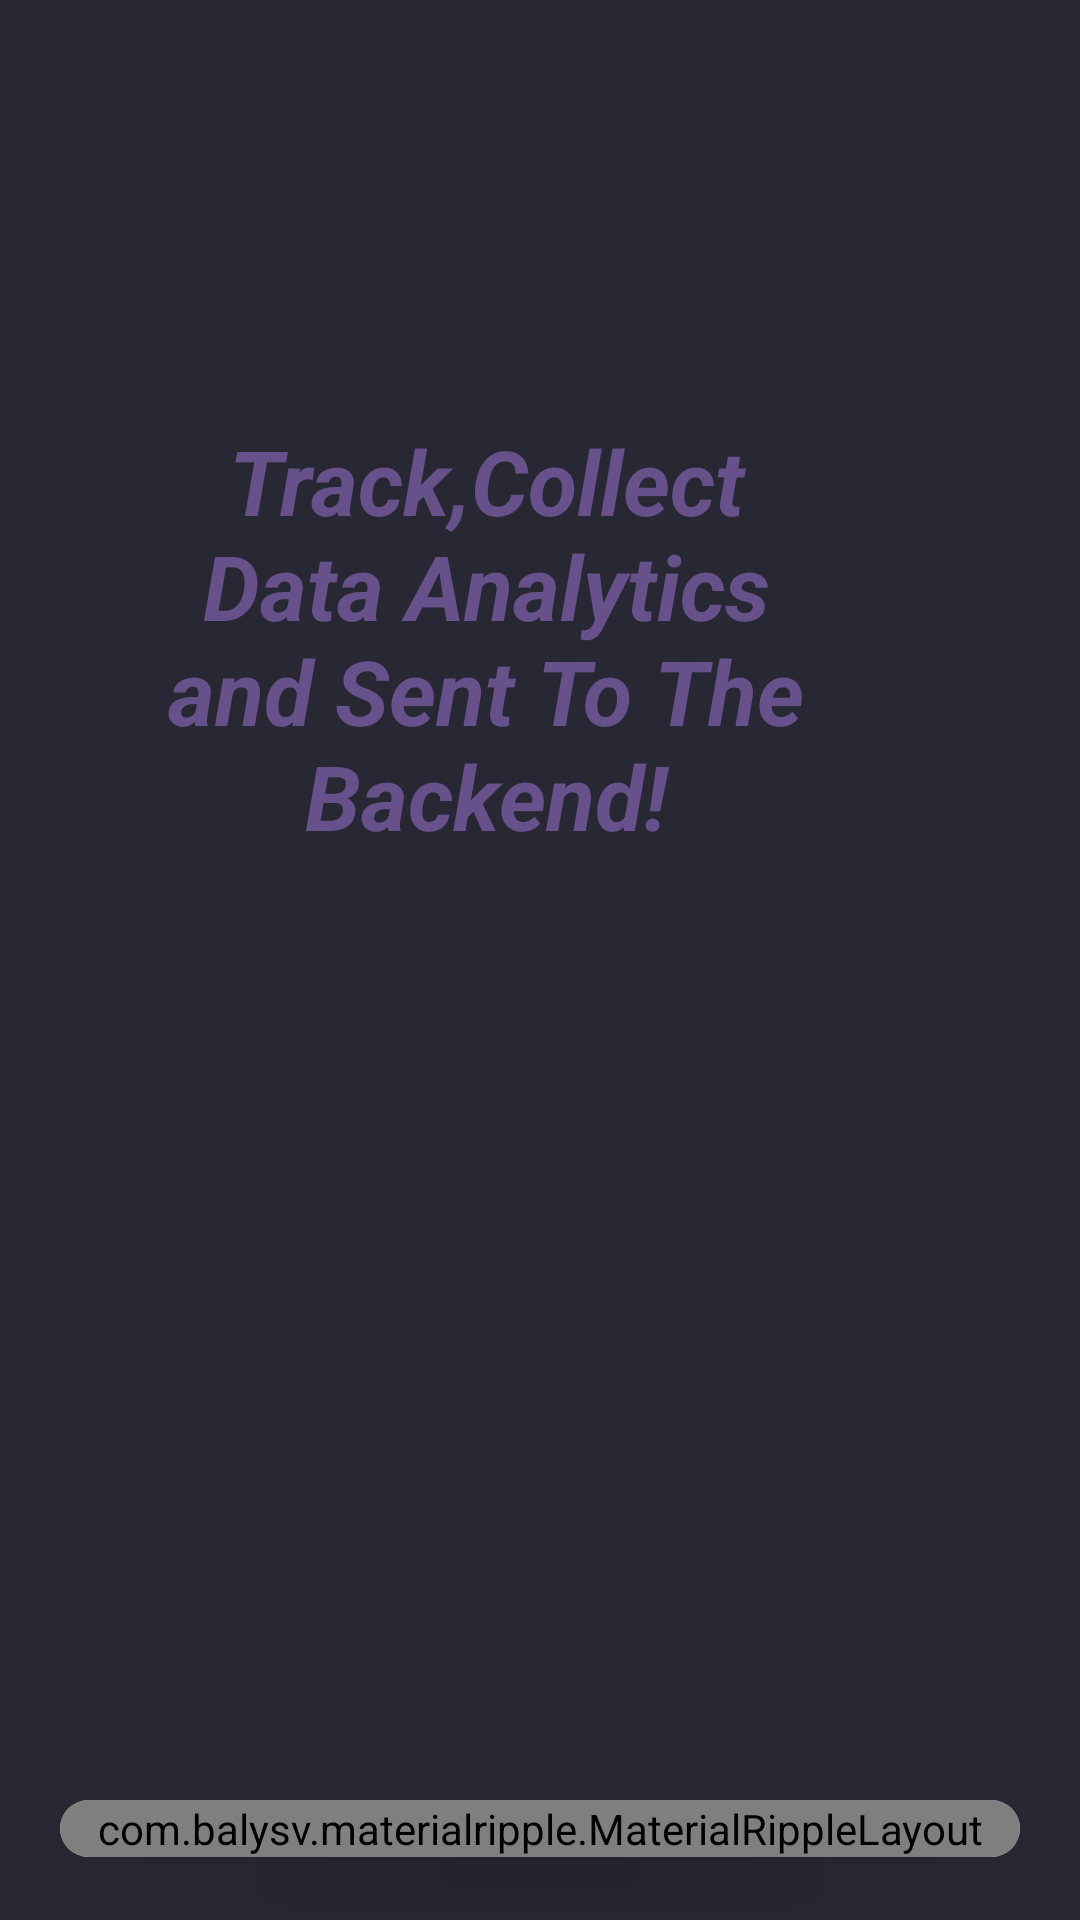

Layout XML and referenced resources for this Android screen:
<!-- AndroidManifest.xml: application theme Theme.Proven -->
<!-- res/layout/activity_main.xml -->
<?xml version="1.0" encoding="utf-8"?>
<RelativeLayout xmlns:android="http://schemas.android.com/apk/res/android"
    xmlns:app="http://schemas.android.com/apk/res-auto"
    xmlns:tools="http://schemas.android.com/tools"
    android:layout_width="match_parent"
    android:background="#282834"
    android:layout_height="match_parent"
    tools:context=".MainActivity">


    <TextView
        android:layout_width="220dp"
        android:layout_height="wrap_content"
        android:layout_alignParentEnd="true"
        android:layout_alignParentTop="true"
        android:layout_marginEnd="88dp"
        android:layout_marginTop="140dp"
        android:text="Track,Collect Data Analytics and Sent To The Backend!"
        android:textAlignment="center"
        android:textColor="#66518A"
        android:textSize="30sp"
        android:textStyle="bold|italic"
        />


    <androidx.cardview.widget.CardView
        android:layout_width="match_parent"
        android:layout_height="wrap_content"
        android:layout_marginBottom="15dp"
        android:layout_marginLeft="20dp"
        android:layout_marginRight="20dp"
        android:layout_marginTop="600dp"
        app:cardCornerRadius="20dp"
        app:cardElevation="10dp"
        >
        <com.balysv.materialripple.MaterialRippleLayout
            android:layout_width="match_parent"
            android:id="@+id/joinNowBtnMaterial"
            android:layout_height="match_parent"
            style="@style/RippleGrayStyle"
            >
            <Button
                android:id="@+id/joinNowBtn"
                android:layout_width="match_parent"
                android:layout_height="wrap_content"
                android:text="Join Now!"
                android:textStyle="bold"
                android:textSize="16sp"
                android:layout_margin="10dp"
                android:textColor="#FFFFFF"
                android:padding="13dp"
                android:background= "@drawable/button"
                />

        </com.balysv.materialripple.MaterialRippleLayout>
    </androidx.cardview.widget.CardView>





</RelativeLayout>
<!-- resources referenced by this layout -->
<resources>
  <style name="RippleGrayStyle">
  
          <item name="mrl_rippleOverlay">true</item>
          <item name="mrl_rippleColor">#80808080</item>
          <item name="mrl_rippleAlpha">0.2</item>
      </style>
  <style name="Theme.Proven" parent="Theme.MaterialComponents.DayNight.NoActionBar">
          
          <item name="colorPrimary">#66518A</item>
          <item name="colorPrimaryVariant">@color/purple_700</item>
          <item name="colorOnPrimary">#80808080</item>
          
          <item name="colorSecondary">@color/teal_200</item>
          <item name="colorSecondaryVariant">@color/teal_700</item>
          <item name="colorOnSecondary">@color/black</item>
          
          <item name="android:statusBarColor">?attr/colorPrimaryVariant</item>
          
      </style>
  <!-- not gathered from this repository: default colours our renderer supplied (Android Studio template values) -->
  <color name="purple_700">#FF3700B3</color>
  <color name="teal_200">#FF03DAC5</color>
  <color name="teal_700">#FF018786</color>
  <color name="black">#FF000000</color>
</resources>
